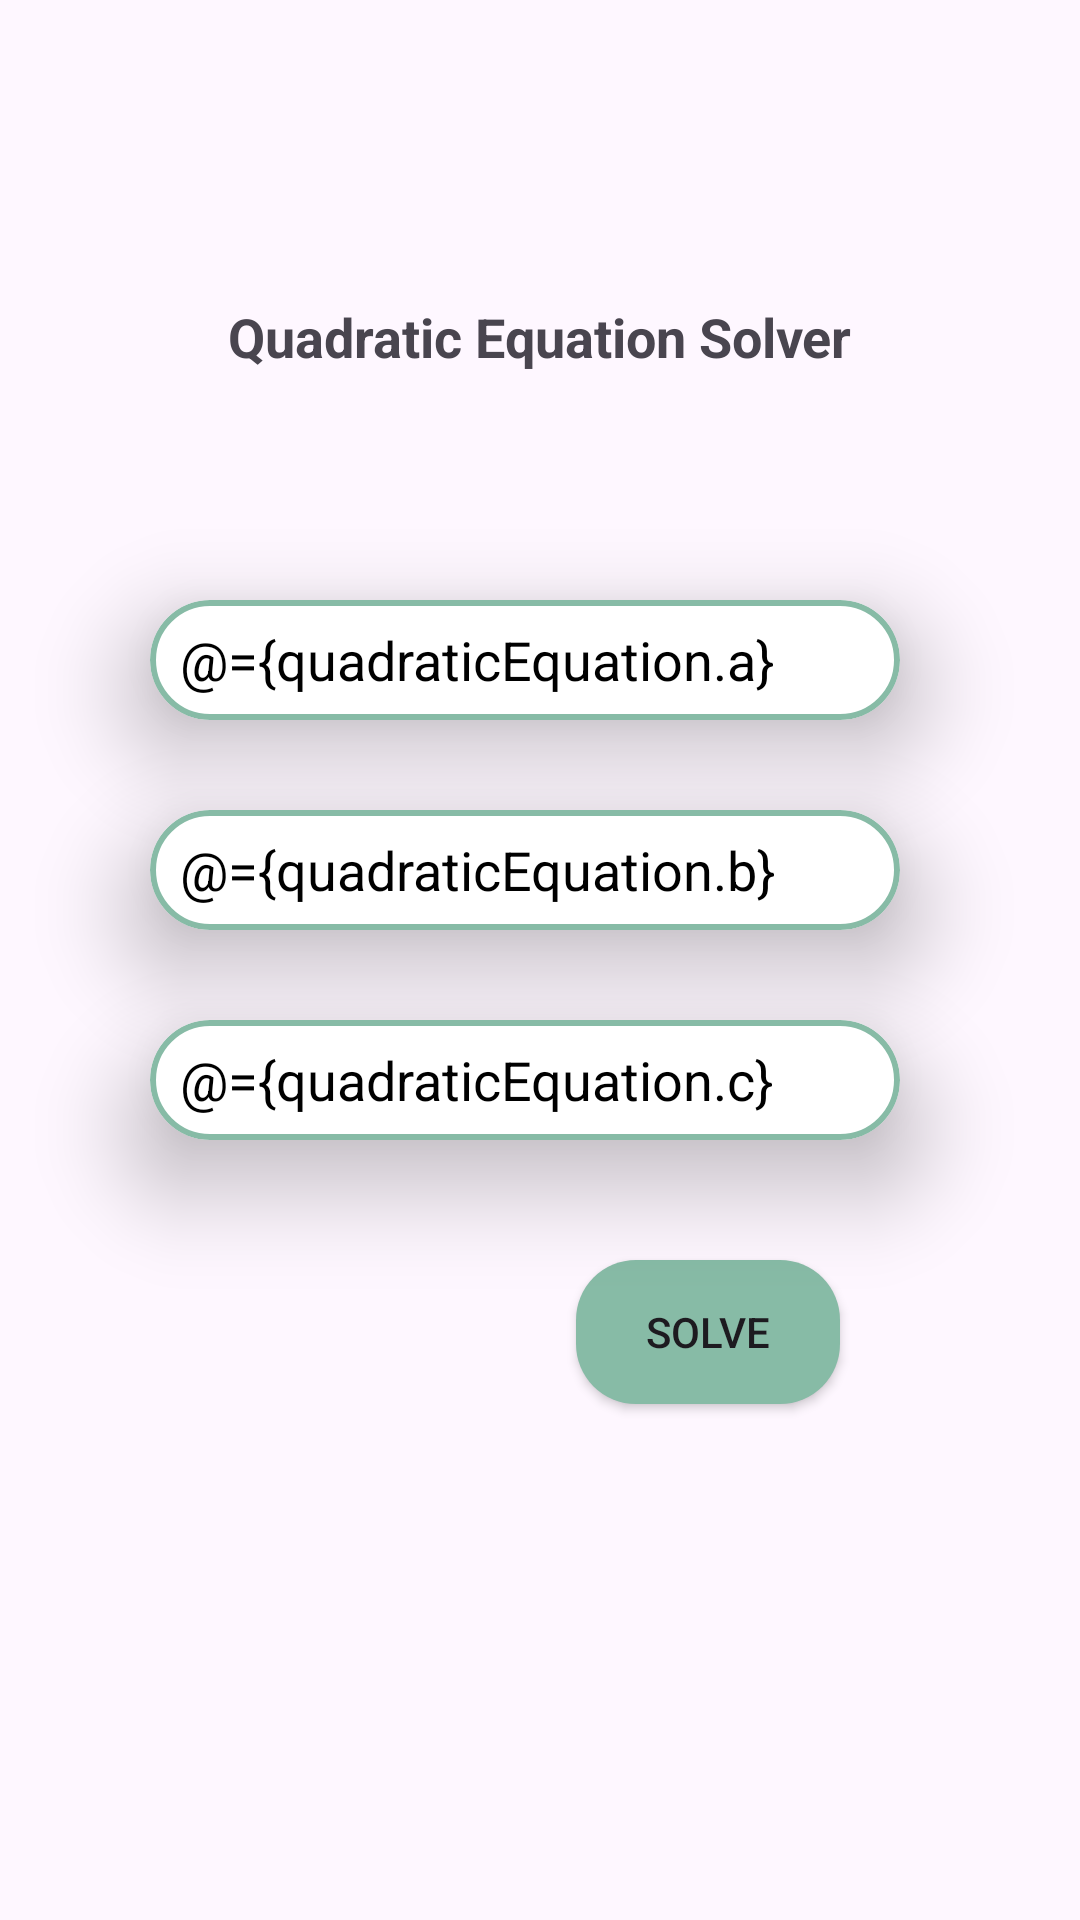

Reconstruct the res/layout file that produces this screen, plus the resources it refers to.
<!-- AndroidManifest.xml: application theme Theme.QuadraticEquationSolver -->
<!-- res/layout/activity_main.xml -->
<?xml version="1.0" encoding="utf-8"?>
<layout xmlns:android="http://schemas.android.com/apk/res/android"
    xmlns:app="http://schemas.android.com/apk/res-auto"
    xmlns:tools="http://schemas.android.com/tools">

    <data>
       <variable
           name="quadraticEquation"
           type="com.example.quadraticequationsolver.QuadraticEquation" />

    </data>

    <androidx.constraintlayout.widget.ConstraintLayout
        android:layout_width="match_parent"
        android:layout_height="match_parent"
        android:background="@drawable/background"
        tools:context=".MainActivity">


        <TextView
            android:id="@+id/textView"
            android:layout_width="wrap_content"
            android:layout_height="wrap_content"
            android:layout_marginTop="100dp"
            android:text="@string/quadratic_equation_solver"
            android:textSize="18sp"
            android:textStyle="bold"
            app:layout_constraintEnd_toEndOf="parent"
            app:layout_constraintStart_toStartOf="parent"
            app:layout_constraintTop_toTopOf="parent" />

        <androidx.cardview.widget.CardView
            android:id="@+id/cardView"
            android:layout_width="match_parent"
            android:layout_height="wrap_content"
            android:layout_marginStart="50dp"
            android:layout_marginTop="100dp"
            android:layout_marginEnd="60dp"
            app:cardCornerRadius="20dp"
            app:cardElevation="20dp"
            app:layout_constraintEnd_toEndOf="parent"
            app:layout_constraintStart_toStartOf="parent"
            app:layout_constraintTop_toTopOf="@+id/textView">

            <androidx.constraintlayout.widget.ConstraintLayout
                android:layout_width="match_parent"
                android:layout_height="match_parent">

                <EditText
                    android:id="@+id/editText"
                    android:layout_width="0dp"
                    android:layout_height="40dp"
                    android:paddingLeft="10dp"
                    android:background="@drawable/myinput"
                    android:hint="Enter a"
                    android:text="@={quadraticEquation.a}"
                    android:textColor="@color/black"
                    app:layout_constraintEnd_toEndOf="parent"
                    app:layout_constraintStart_toStartOf="parent"
                    app:layout_constraintTop_toTopOf="parent" />

            </androidx.constraintlayout.widget.ConstraintLayout>
        </androidx.cardview.widget.CardView>

        <androidx.cardview.widget.CardView
            android:id="@+id/cardView2"
            android:layout_width="match_parent"
            android:layout_height="wrap_content"
            android:layout_marginStart="50dp"
            android:layout_marginTop="70dp"
            android:layout_marginEnd="60dp"
            app:cardCornerRadius="20dp"
            app:cardElevation="20dp"
            app:layout_constraintEnd_toEndOf="parent"
            app:layout_constraintStart_toStartOf="parent"
            app:layout_constraintTop_toTopOf="@+id/cardView">

            <androidx.constraintlayout.widget.ConstraintLayout
                android:layout_width="match_parent"
                android:layout_height="match_parent">

                <EditText
                    android:id="@+id/editText2"
                    android:layout_width="match_parent"
                    android:layout_height="40dp"
                    android:paddingLeft="10dp"
                    android:background="@drawable/myinput"
                    android:hint="Enter b"
                    android:text="@={quadraticEquation.b}"
                    android:textColor="@color/black"
                    app:layout_constraintEnd_toEndOf="parent"
                    app:layout_constraintStart_toStartOf="parent"
                    app:layout_constraintTop_toTopOf="parent" />

            </androidx.constraintlayout.widget.ConstraintLayout>
        </androidx.cardview.widget.CardView>

        <androidx.cardview.widget.CardView
            android:id="@+id/cardView3"
            android:layout_width="match_parent"
            android:layout_height="wrap_content"
            android:layout_marginStart="50dp"
            android:layout_marginTop="70dp"
            android:layout_marginEnd="60dp"
            app:cardCornerRadius="20dp"
            app:cardElevation="20dp"
            app:layout_constraintEnd_toEndOf="parent"
            app:layout_constraintStart_toStartOf="parent"
            app:layout_constraintTop_toTopOf="@+id/cardView2">

            <androidx.constraintlayout.widget.ConstraintLayout
                android:layout_width="match_parent"
                android:layout_height="match_parent">

                <EditText
                    android:id="@+id/editText3"
                    android:layout_width="match_parent"
                    android:layout_height="40dp"
                    android:paddingLeft="10dp"
                    android:background="@drawable/myinput"
                    android:hint="Enter c"
                    android:text="@={quadraticEquation.c}"
                    android:textColor="@color/black"
                    app:layout_constraintEnd_toEndOf="parent"
                    app:layout_constraintStart_toStartOf="parent"
                    app:layout_constraintTop_toTopOf="parent" />


            </androidx.constraintlayout.widget.ConstraintLayout>
        </androidx.cardview.widget.CardView>

        <Button
            android:id="@+id/solve"
            android:layout_width="wrap_content"
            android:layout_height="wrap_content"
            android:layout_marginTop="80dp"
            android:layout_marginEnd="80dp"
            android:background="@drawable/mybutton"
            android:onClick="@{quadraticEquation::solveEquation}"
            android:text="@string/solve"
            app:backgroundTint="@null"
            app:layout_constraintEnd_toEndOf="parent"
            app:layout_constraintTop_toTopOf="@+id/cardView3" />


        <TextView
            android:id="@+id/result"
            android:layout_width="wrap_content"
            android:layout_height="wrap_content"
            android:layout_marginStart="85dp"
            android:layout_marginTop="35dp"
            android:text="Result"
            android:textColor="@color/black"
            android:textSize="20sp"
            android:visibility="gone"
            app:layout_constraintEnd_toEndOf="@+id/solve"
            app:layout_constraintHorizontal_bias="0.092"
            app:layout_constraintStart_toStartOf="parent"
            app:layout_constraintTop_toBottomOf="@+id/solve" />
    </androidx.constraintlayout.widget.ConstraintLayout>
</layout>
<!-- resources referenced by this layout -->
<resources>
  <color name="black">#FF000000</color>
  <!-- drawable mybutton (drawable) -->
  <?xml version="1.0" encoding="utf-8"?>
  <shape xmlns:android="http://schemas.android.com/apk/res/android"
      android:shape="rectangle">
  
      <solid android:color="@color/buttonColor"/>
      <corners android:radius="20dp" />
  
  
  
  </shape>
  <!-- drawable myinput (drawable) -->
  <?xml version="1.0" encoding="utf-8"?>
  <selector xmlns:android="http://schemas.android.com/apk/res/android">
  
      <item>
         <shape android:shape="rectangle">
             <corners android:radius="20dp"/>
             <stroke android:width="2dp" android:color="@color/buttonColor"/>
         </shape>
  
      </item>
  </selector>
  <string name="quadratic_equation_solver">Quadratic Equation Solver</string>
  <string name="solve">Solve</string>
  <style name="Theme.QuadraticEquationSolver" parent="Base.Theme.QuadraticEquationSolver" />
  <color name="buttonColor">#87bba6</color>
  <style name="Base.Theme.QuadraticEquationSolver" parent="Theme.Material3.DayNight.NoActionBar">
          
          <item name="colorPrimary">@color/buttonColor</item>
      </style>
</resources>
